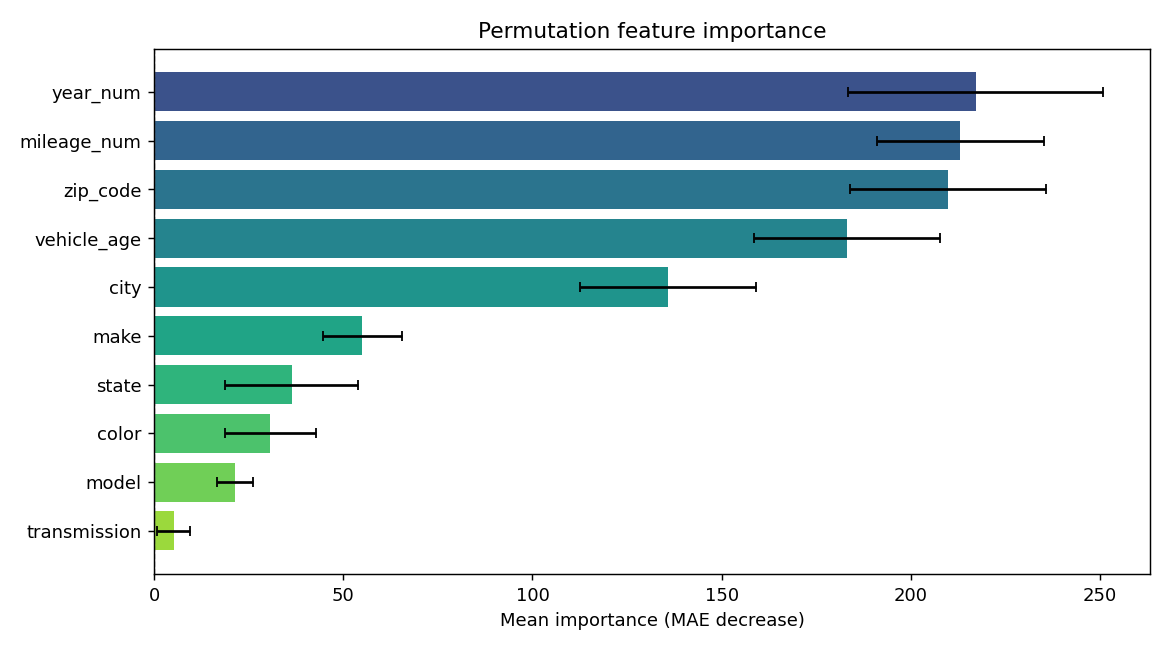

Data behind this chart, as committed beside it:
feature, importance, std
year_num, 217.1, 33.67
mileage_num, 213, 22.14
zip_code, 209.7, 25.82
vehicle_age, 183.2, 24.52
city, 135.7, 23.24
make, 55.09, 10.49
state, 36.39, 17.55
color, 30.77, 11.98
model, 21.48, 4.766
transmission, 5.21, 4.344
